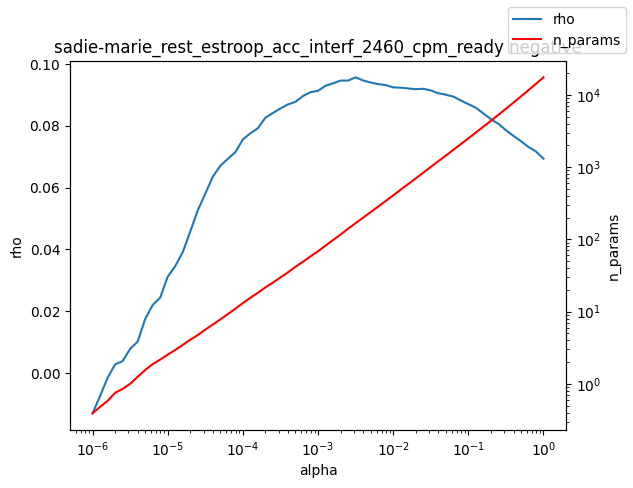

Values plotted in this chart, from the file beside it:
alpha, rho, n_params
1e-06, -0.01301, 0.39
1.2589254117941661e-06, -0.007423, 0.48
1.584893192461111e-06, -0.00153, 0.58
1.9952623149688787e-06, 0.002828, 0.75
2.511886431509577e-06, 0.003862, 0.85
3.162277660168379e-06, 0.007829, 1.0
3.981071705534969e-06, 0.01019, 1.25
5.011872336272715e-06, 0.0175, 1.55
6.30957344480193e-06, 0.02205, 1.87
7.943282347242805e-06, 0.02441, 2.16
1e-05, 0.03119, 2.53
1.2589254117941661e-05, 0.0346, 2.94
1.5848931924611107e-05, 0.03912, 3.45
1.9952623149688786e-05, 0.04581, 4.08
2.511886431509577e-05, 0.05265, 4.72
3.1622776601683795e-05, 0.05805, 5.62
3.9810717055349695e-05, 0.06353, 6.6
5.011872336272725e-05, 0.06704, 7.79
6.309573444801929e-05, 0.06933, 9.23
7.943282347242806e-05, 0.07146, 10.97
0.0001, 0.07559, 13.08
0.0001259, 0.07755, 15.54
0.0001585, 0.07923, 18.17
0.0001995, 0.08261, 21.61
0.0002512, 0.08416, 25.15
0.0003162, 0.08561, 29.69
0.0003981, 0.08691, 34.88
0.0005012, 0.08772, 41.68
0.000631, 0.08965, 48.88
0.0007943, 0.09087, 58.0
0.001, 0.09131, 68.38
0.001259, 0.09295, 81.63
0.001585, 0.09372, 97.7
0.001995, 0.09461, 116.4
0.002512, 0.09462, 140.2
0.003162, 0.09567, 167.1
0.003981, 0.09464, 199
0.005, 0.094, 236.7
0.005012, 0.09399, 237.1
0.00631, 0.09347, 283.4
0.007943, 0.09317, 338.8
0.01, 0.09241, 404.9
0.01259, 0.09232, 486.1
0.01585, 0.09207, 581.4
0.01995, 0.09183, 696.1
0.02512, 0.09197, 836
0.03162, 0.09143, 1003
0.03981, 0.09053, 1202
0.05, 0.09008, 1437
0.05012, 0.09003, 1439
0.0631, 0.08945, 1728
0.07943, 0.08817, 2074
0.1, 0.087, 2492
0.1259, 0.08583, 3001
0.1585, 0.08399, 3614
0.1995, 0.08213, 4364
0.2512, 0.08063, 5281
0.3162, 0.07856, 6406
0.3981, 0.07672, 7780
0.5012, 0.07501, 9480
... 3 more rows
